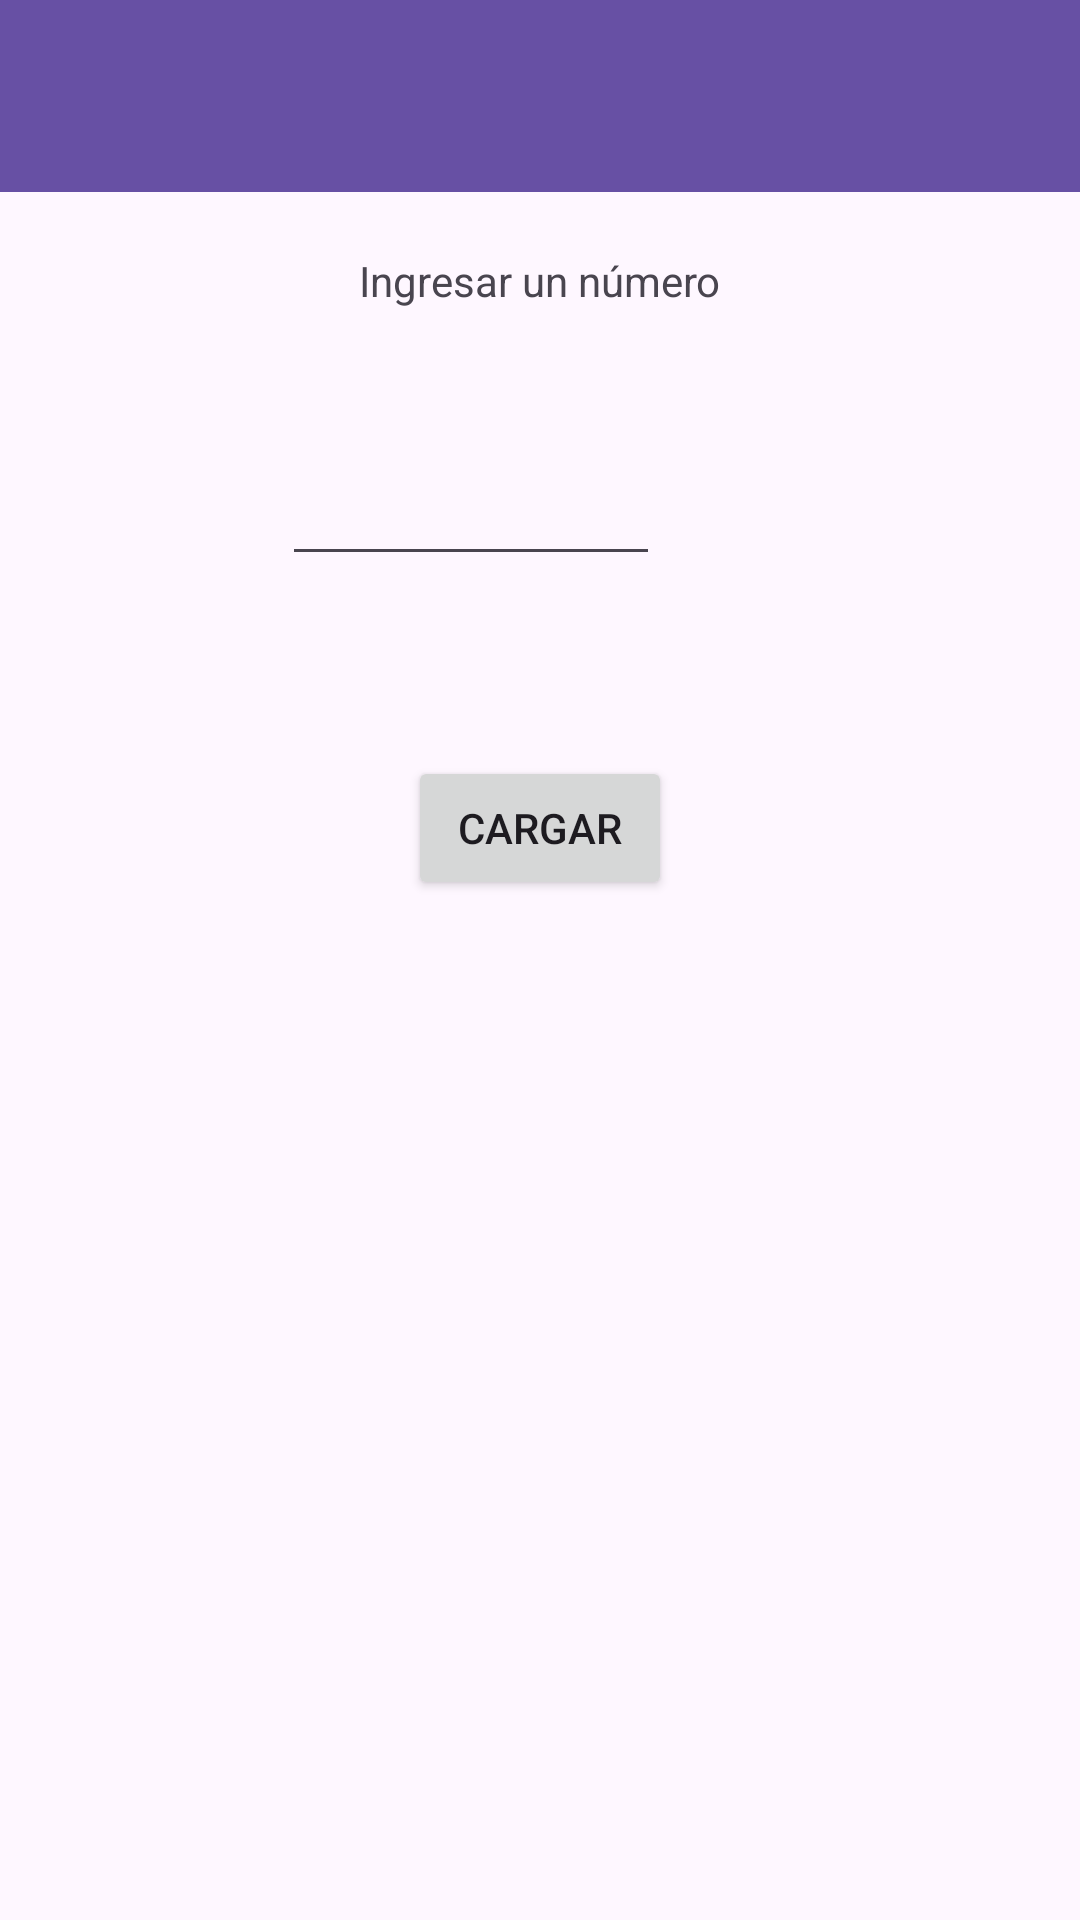

The Android layout XML behind this screen, and the referenced resources:
<!-- AndroidManifest.xml: application theme Theme.Prueba_Parcial -->
<!-- res/layout/activity_item.xml -->
<?xml version="1.0" encoding="utf-8"?>
<androidx.constraintlayout.widget.ConstraintLayout xmlns:android="http://schemas.android.com/apk/res/android"
    xmlns:app="http://schemas.android.com/apk/res-auto"
    xmlns:tools="http://schemas.android.com/tools"
    android:id="@+id/main"
    android:layout_width="match_parent"
    android:layout_height="match_parent"
    tools:context=".activities.ItemActivity"
    android:fitsSystemWindows="true">

    <androidx.appcompat.widget.Toolbar
        android:id="@+id/toolbar"
        android:layout_width="409dp"
        android:layout_height="wrap_content"
        android:background="?attr/colorPrimary"
        android:minHeight="?attr/actionBarSize"
        android:theme="?attr/actionBarTheme"
        app:layout_constraintStart_toStartOf="parent"
        app:layout_constraintTop_toTopOf="parent" />

    <Button
        android:id="@+id/btLoad"
        android:layout_width="wrap_content"
        android:layout_height="wrap_content"
        android:layout_marginTop="60dp"
        android:text="@string/cargar"
        app:layout_constraintEnd_toEndOf="parent"
        app:layout_constraintStart_toStartOf="parent"
        app:layout_constraintTop_toBottomOf="@+id/etItemsCount" />

    <EditText
        android:id="@+id/etItemsCount"
        android:layout_width="126dp"
        android:layout_height="44dp"
        android:layout_marginTop="45dp"
        android:layout_marginEnd="140dp"
        android:ems="10"
        android:inputType="number"
        android:textAlignment="center"
        app:layout_constraintEnd_toEndOf="parent"
        app:layout_constraintTop_toBottomOf="@+id/tvInsert" />

    <TextView
        android:id="@+id/tvInsert"
        android:layout_width="wrap_content"
        android:layout_height="wrap_content"
        android:layout_marginTop="20dp"
        android:text="@string/ingresar_un_n_mero"
        app:layout_constraintEnd_toEndOf="parent"
        app:layout_constraintStart_toStartOf="parent"
        app:layout_constraintTop_toBottomOf="@+id/toolbar" />

    <androidx.recyclerview.widget.RecyclerView
        android:id="@+id/rvItem"
        android:layout_width="409dp"
        android:layout_height="0dp"
        android:layout_marginEnd="2dp"
        app:layout_constraintEnd_toEndOf="parent"
        app:layout_constraintBottom_toBottomOf="parent"
        app:layout_constraintHorizontal_bias="1.0"
        app:layout_constraintStart_toStartOf="parent"
        app:layout_constraintTop_toBottomOf="@+id/btLoad" />
</androidx.constraintlayout.widget.ConstraintLayout>
<!-- resources referenced by this layout -->
<resources>
  <string name="cargar">Cargar</string>
  <string name="ingresar_un_n_mero">Ingresar un número</string>
  <style name="Theme.Prueba_Parcial" parent="Base.Theme.Prueba_Parcial" />
  <style name="Base.Theme.Prueba_Parcial" parent="Theme.Material3.DayNight.NoActionBar">
          
          
      </style>
</resources>
